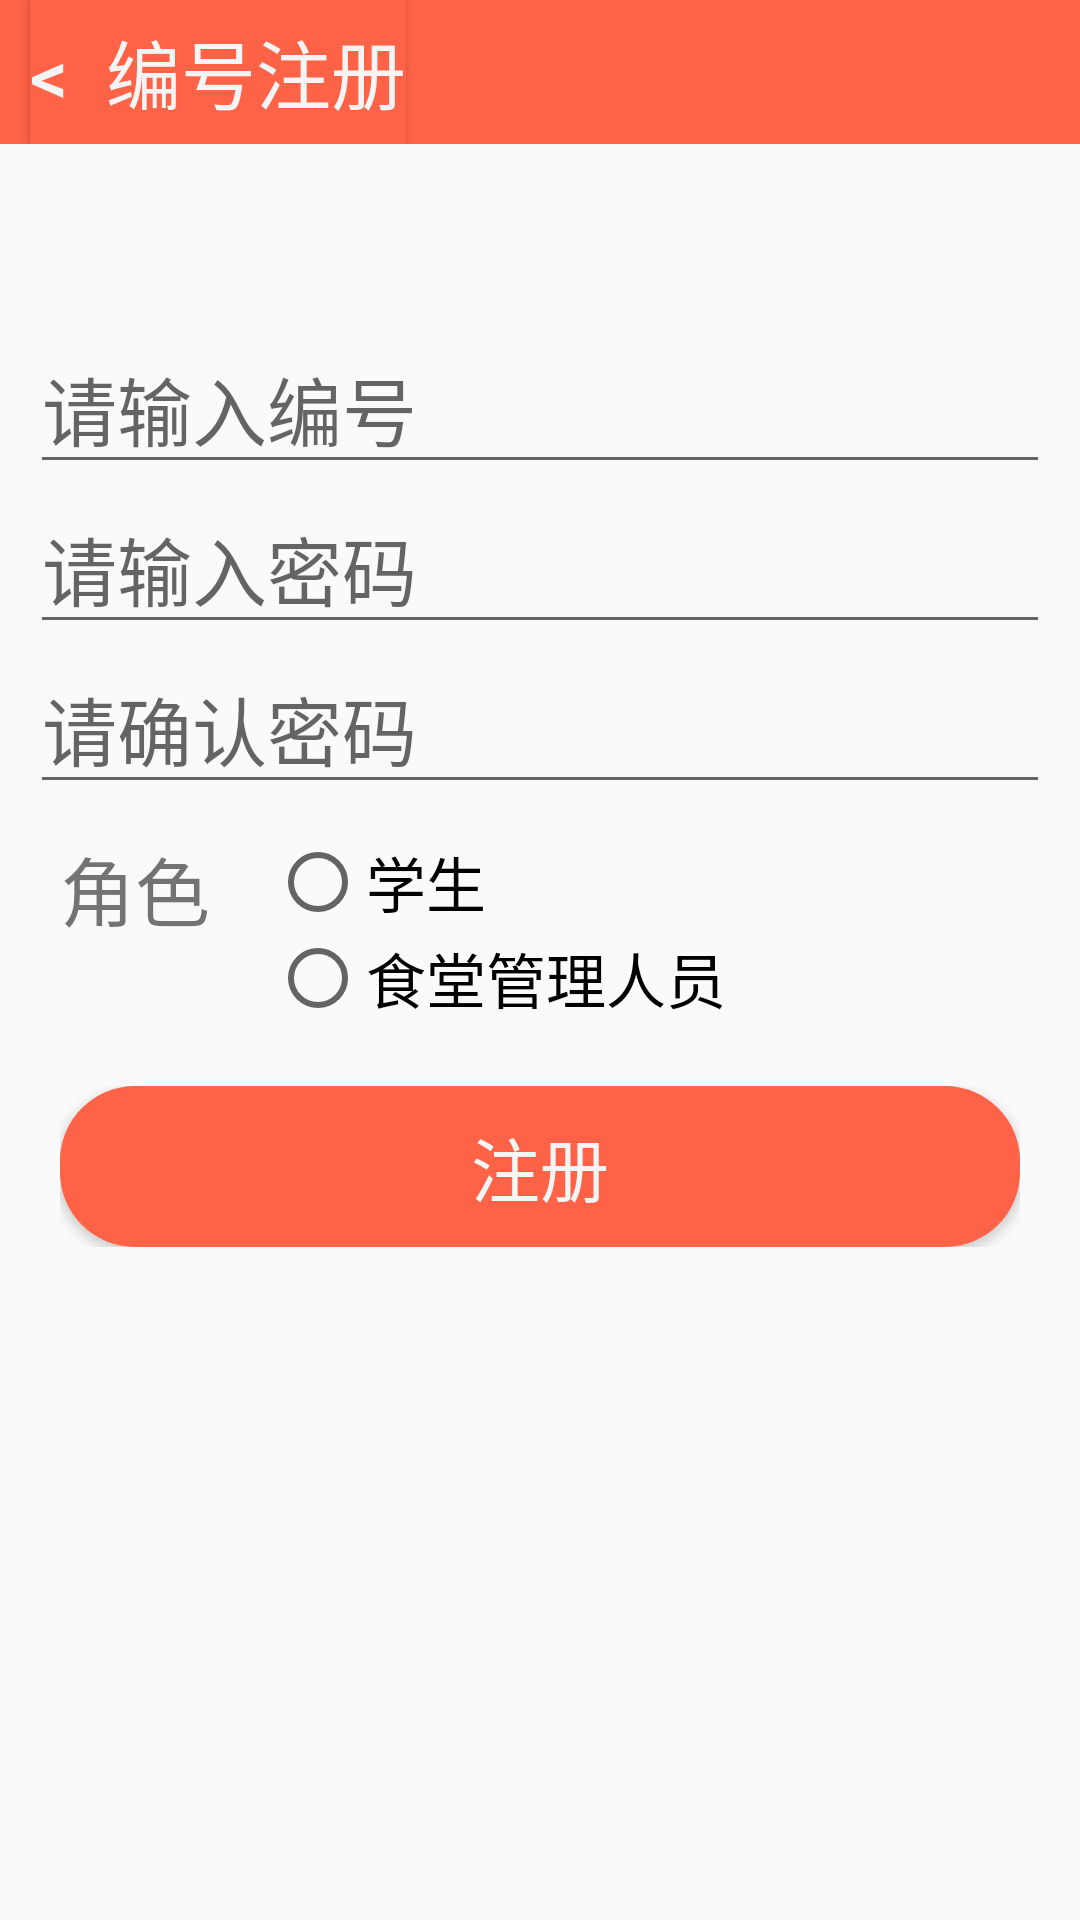

Write the Android layout XML for this screen, with the resource values it uses.
<!-- AndroidManifest.xml: application theme Theme.AppCompat.Light.NoActionBar -->
<!-- res/layout/activity_account.xml -->
<?xml version="1.0" encoding="utf-8"?>
<LinearLayout xmlns:android="http://schemas.android.com/apk/res/android"
    android:layout_width="match_parent"
    android:layout_height="match_parent"
    android:orientation="vertical">

    <LinearLayout
        android:layout_width="match_parent"
        android:layout_height="wrap_content"
        android:orientation="horizontal"
        android:background="#FF6347">
        <Button
            android:layout_width="wrap_content"
            android:layout_height="wrap_content"
            android:text="&lt;  编号注册"
            android:textColor="#F5F5F5"
            android:textSize="25dp"
            android:background="#FF6347"
            android:layout_marginLeft="10dp"
            android:id="@+id/btn_account_return"/>
    </LinearLayout>
    <EditText
        android:layout_marginLeft="10dp"
        android:layout_marginRight="10dp"
        android:layout_marginTop="60dp"
        android:layout_width="match_parent"
        android:layout_height="wrap_content"
        android:hint="请输入编号"
        android:textSize="25dp"
        android:id="@+id/et_account_num"/>
    <EditText
        android:layout_marginLeft="10dp"
        android:layout_marginRight="10dp"
        android:layout_width="match_parent"
        android:layout_height="wrap_content"
        android:inputType="numberPassword"
        android:hint="请输入密码"
        android:textSize="25dp"
        android:id="@+id/et_account_password"/>
    <EditText
        android:layout_marginLeft="10dp"
        android:layout_marginRight="10dp"
        android:layout_width="match_parent"
        android:layout_height="wrap_content"
        android:hint="请确认密码"
        android:inputType="numberPassword"
        android:textSize="25dp"
        android:id="@+id/et_account_check_password"/>
    <LinearLayout
        android:layout_width="match_parent"
        android:layout_height="wrap_content"
        android:orientation="horizontal"
        android:layout_marginTop="10dp"
        android:layout_marginRight="20dp"
        android:layout_marginLeft="20dp">
        <TextView
            android:layout_width="0dp"
            android:layout_height="wrap_content"
            android:layout_weight="2"
            android:text="角色"
            android:textSize="25dp" />
        <LinearLayout
            android:layout_width="0dp"
            android:layout_height="wrap_content"
            android:layout_weight="7"
            android:layout_marginRight="5dp">
            <RadioGroup
                android:id="@+id/rg_role"
                android:layout_width="0dp"
                android:layout_height="wrap_content"
                android:layout_weight="7"
                android:layout_marginRight="5dp">
                <RadioButton
                    android:layout_width="wrap_content"
                    android:layout_height="wrap_content"
                    android:text="学生"
                    android:textSize="20dp" />
                <RadioButton
                    android:layout_width="wrap_content"
                    android:layout_height="wrap_content"
                    android:layout_marginRight="20dp"
                    android:text="食堂管理人员"
                    android:textSize="20dp" />
            </RadioGroup>

        </LinearLayout>
    </LinearLayout>
    <LinearLayout
        android:layout_width="match_parent"
        android:layout_height="wrap_content"
        android:layout_marginRight="20dp"
        android:layout_marginLeft="20dp"
        android:layout_marginTop="20dp"
        android:gravity="center">

        <Button
            android:layout_width="match_parent"
            android:layout_height="wrap_content"
            android:text="注册"
            android:textSize="23dp"
            android:background="@drawable/shape"
            android:textColor="#F5F5F5"
            android:id="@+id/btn_account"/>
    </LinearLayout>
</LinearLayout>
<!-- resources referenced by this layout -->
<resources>
  <!-- drawable shape (drawable) -->
  <?xml version="1.0" encoding="utf-8"?>
  <shape xmlns:android="http://schemas.android.com/apk/res/android"
  android:shape="rectangle" >
  
  
  <solid android:color="#FF6347" />
  
  
  <corners android:radius="25dip" />
  
  
  <padding
      android:bottom="10dp"
      android:left="10dp"
      android:right="10dp"
      android:top="10dp" />
  </shape>
</resources>
